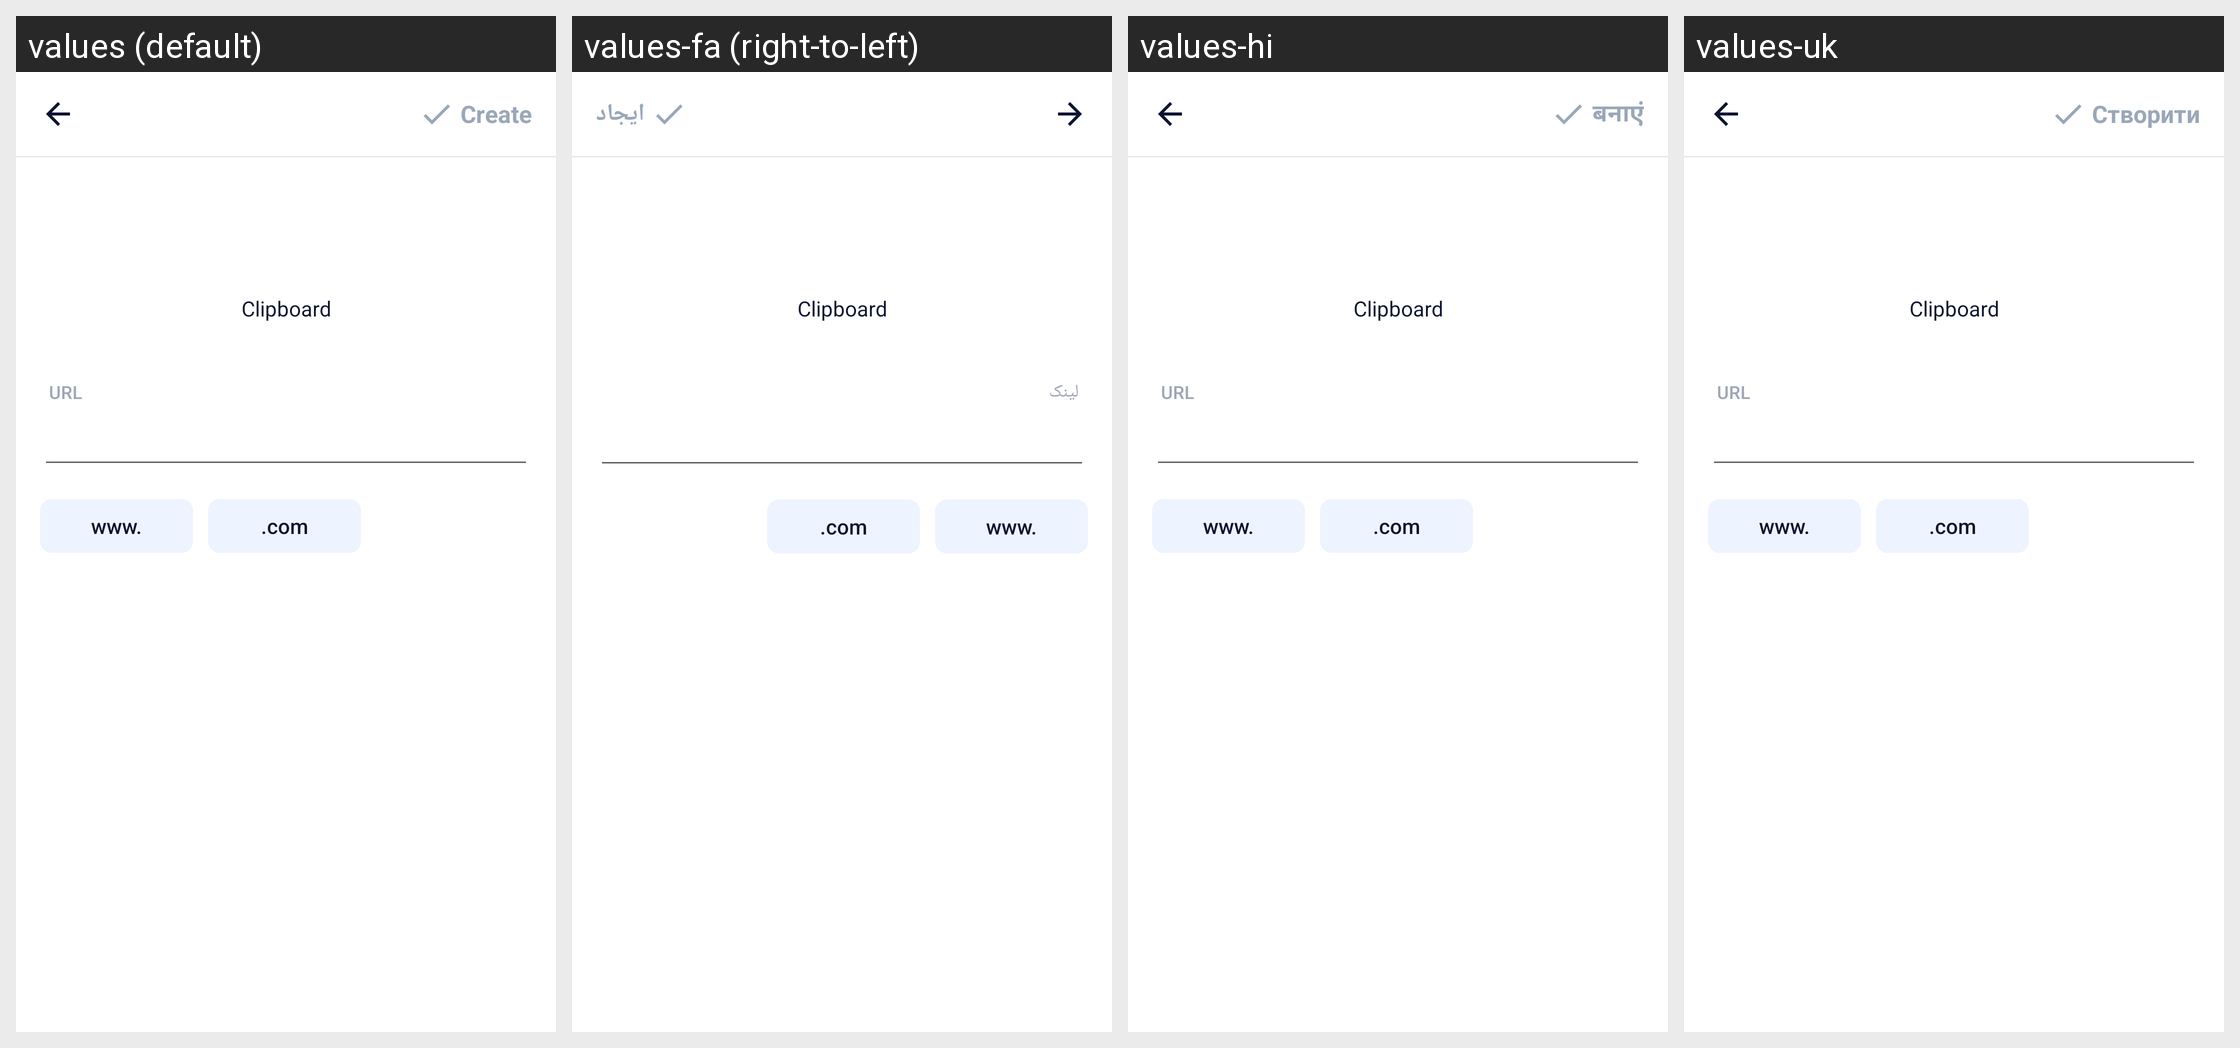

Here is an Android app screen in its default locale and in the app's own translations. Write out the translated-string differences for the strings that appear on this screen.
Android screen res/layout/activity_input_website.xml rendered under 4 locales, left to right: values (default), values-fa (right-to-left), values-hi, values-uk. Device: Nexus 5 (rendered at 1080×1920; each locale shown at half size, 540×960, under a caption strip naming it); theme AppTheme.
Other locales in the repository, not shown: values-ar, values-bn, values-bn-rIN, values-de, values-es, values-fr, values-in, values-it, values-ja, values-ko, values-ms, values-nl, values-pl, values-pt, values-ru, values-sv, values-th, values-th-rTH, values-tr, values-vi, values-zh-rCN, values-zh-rTW.
Strings drawn on this screen, with the default value and each locale's value (text and hints the layout hard-codes, and strings that could not be matched under every locale, appear in the picture but are not listed):

main_tab_create
  values: Create
  values-fa: ایجاد
  values-hi: बनाएं
  values-uk: Створити

result_uri
  values: URL
  values-fa: لینک
  values-hi: URL
  values-uk: URL
